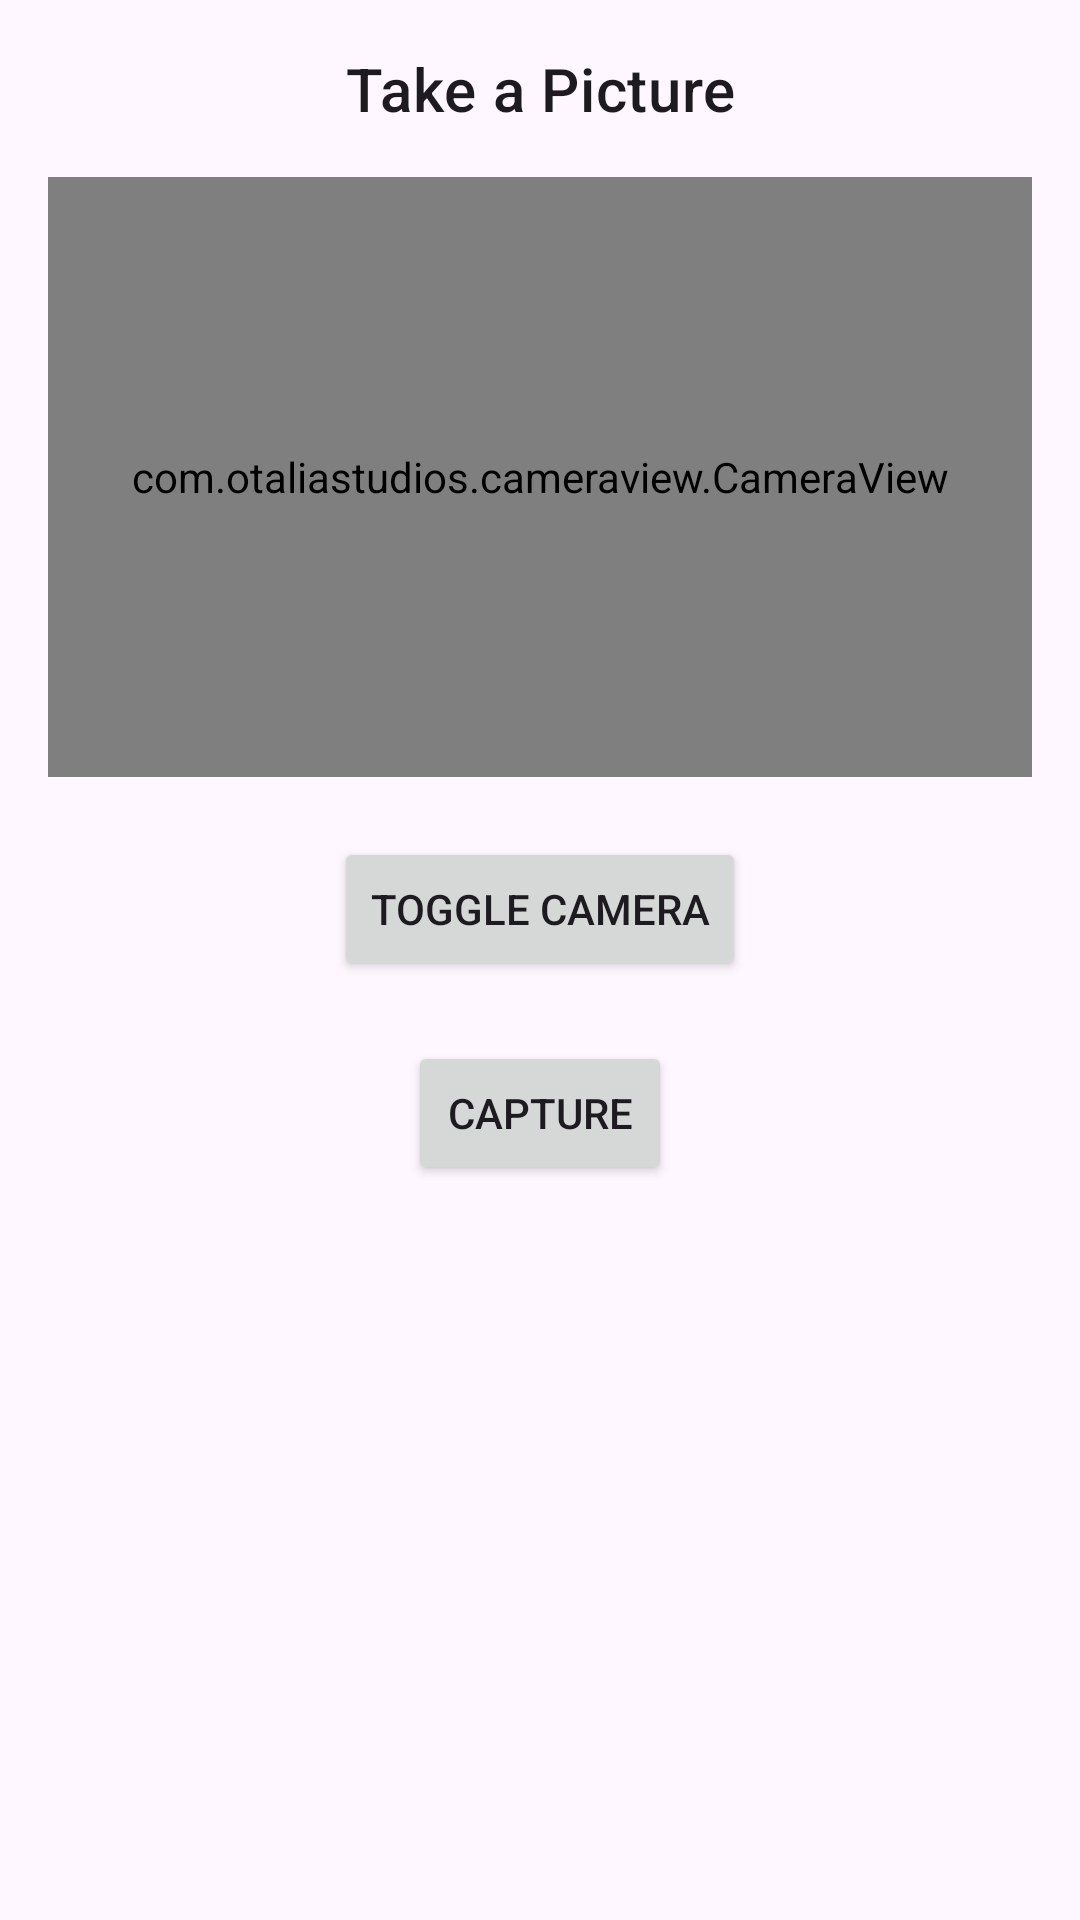

Produce the Android XML layout that renders to this screen, including the resource entries it uses.
<!-- AndroidManifest.xml: application theme Theme.NIRA -->
<!-- res/layout/activity_take_pic.xml -->
<?xml version="1.0" encoding="utf-8"?>
<LinearLayout xmlns:android="http://schemas.android.com/apk/res/android"
    android:layout_width="match_parent"
    android:layout_height="match_parent"
    xmlns:app="http://schemas.android.com/apk/res-auto"
    android:orientation="vertical"
    android:padding="16dp">

    <TextView
        android:layout_width="match_parent"
        android:layout_height="wrap_content"
        android:text="Take a Picture"
        style="@style/TextAppearance.MaterialComponents.Headline6"
        android:gravity="center_horizontal"/>

    
    
    <com.otaliastudios.cameraview.CameraView
        android:id="@+id/cameraView"
        android:layout_width="match_parent"
        android:layout_height="200dp"
        android:layout_marginTop="16dp"
        app:cameraFlash="auto"
        app:cameraWhiteBalance="auto"

        />

    
    <Button
        android:id="@+id/btnToggleCamera"
        android:layout_width="wrap_content"
        android:layout_height="wrap_content"
        android:layout_gravity="center"
        android:layout_marginTop="20dp"
        android:text="@string/toggle_camera"/>
    
    <Button
        android:id="@+id/btnCapture"
        android:layout_width="wrap_content"
        android:layout_height="wrap_content"
        android:layout_gravity="center"
        android:layout_marginTop="20dp"
        android:text="Capture"/>

    <ImageView
        android:id="@+id/imageViewPreview"
        android:layout_width="match_parent"
        android:layout_height="200dp"
        android:layout_marginTop="16dp"
        android:scaleType="fitCenter" />

    <Button
        android:id="@+id/btnNext"
        android:layout_width="wrap_content"
        android:layout_height="wrap_content"
        android:layout_gravity="center"
        android:layout_marginTop="20dp"
        android:text="Next"/>

</LinearLayout>
<!-- resources referenced by this layout -->
<resources>
  <string name="toggle_camera">Toggle Camera</string>
  <style name="Theme.NIRA" parent="Base.Theme.NIRA" />
  <style name="Base.Theme.NIRA" parent="Theme.Material3.DayNight.NoActionBar">
          
          
      </style>
</resources>
